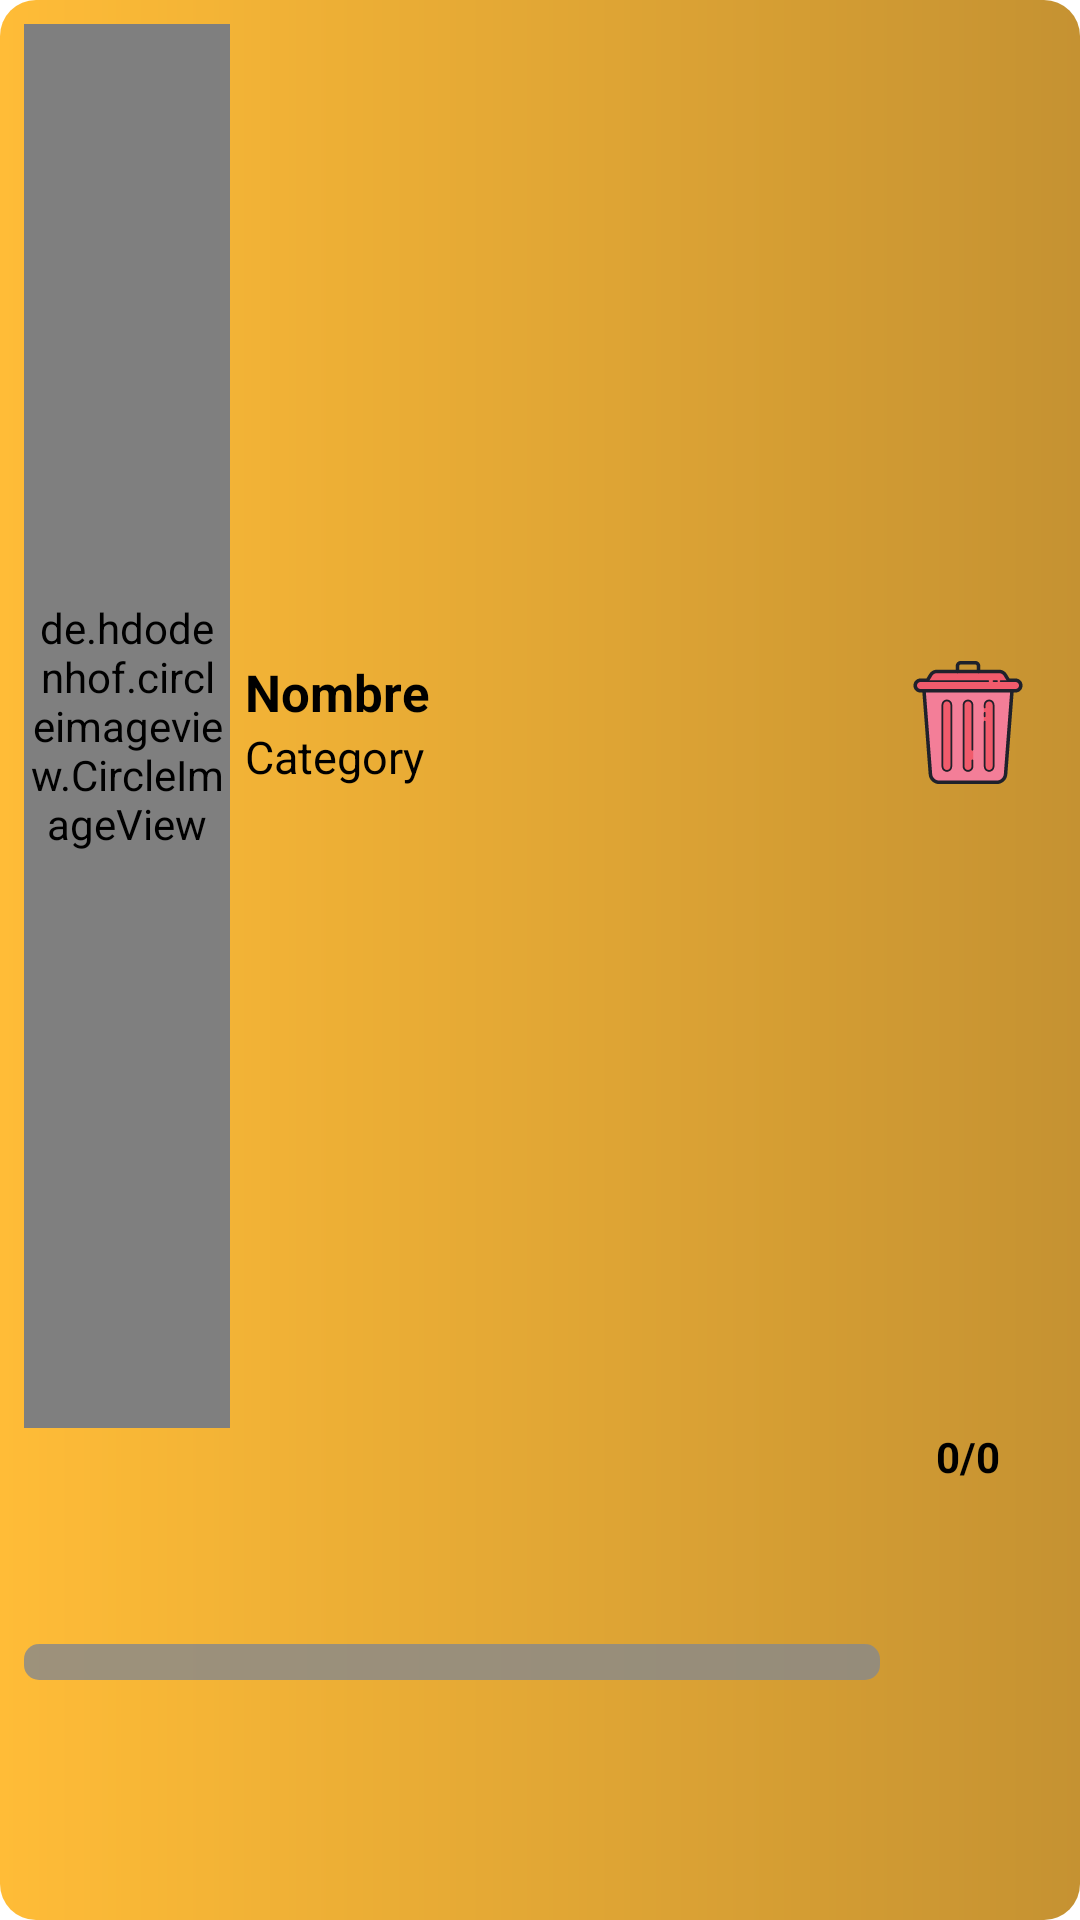

Produce the Android XML layout that renders to this screen, including the resource entries it uses.
<!-- AndroidManifest.xml: application theme Theme.ListBuyApp -->
<!-- res/layout/list_layout.xml -->
<layout xmlns:android="http://schemas.android.com/apk/res/android"
    xmlns:app="http://schemas.android.com/apk/res-auto">

    <LinearLayout
        android:id="@+id/backgroundList"
        android:layout_width="match_parent"
        android:layout_height="90dp"
        android:layout_marginVertical="2.5dp"
        android:paddingHorizontal="8dp"
        android:paddingVertical="8dp"
        android:background="@drawable/radius_items_list"
        android:orientation="horizontal">

        <LinearLayout
            android:layout_width="match_parent"
            android:layout_height="match_parent"
            android:gravity="center"
            android:orientation="vertical">

            <LinearLayout
                android:layout_width="match_parent"
                android:layout_height="0dp"
                android:layout_weight="9"
                android:orientation="horizontal">

                <LinearLayout
                    android:layout_width="0dp"
                    android:layout_height="match_parent"
                    android:layout_weight="2"
                    android:orientation="horizontal">

                    <de.hdodenhof.circleimageview.CircleImageView
                        android:id="@+id/categoryImage"
                        android:layout_width="match_parent"
                        android:layout_height="match_parent"
                        android:padding="2dp"
                        android:src="@mipmap/logo_app"
                        app:civ_border_color="@color/black" />
                </LinearLayout>

                <LinearLayout
                    android:layout_width="0dp"
                    android:layout_height="match_parent"
                    android:layout_weight="6.3"
                    android:paddingStart="5dp"
                    android:orientation="vertical">

                    <TextView
                        android:id="@+id/textNameList"
                        android:layout_width="match_parent"
                        android:layout_height="0dp"
                        android:layout_weight="5"
                        android:gravity="left|bottom"
                        android:text="Nombre"
                        android:textColor="@android:color/black"
                        android:textSize="17sp"
                        android:textStyle="bold" />

                    <TextView
                        android:id="@+id/textViewCategory"
                        android:layout_width="match_parent"
                        android:layout_height="0dp"
                        android:layout_weight="5"
                        android:gravity="left|top|start"
                        android:text="Category"
                        android:textColor="@android:color/black"
                        android:textSize="15sp" />
                </LinearLayout>

                <LinearLayout
                    android:layout_width="0dp"
                    android:layout_height="match_parent"
                    android:layout_weight="1.7"
                    android:orientation="horizontal">

                    <ImageView
                        android:id="@+id/deleteList"
                        android:layout_width="match_parent"
                        android:layout_height="match_parent"
                        app:srcCompat="@drawable/icon_delete" />


                </LinearLayout>

            </LinearLayout>

            <LinearLayout
                android:layout_width="match_parent"
                android:layout_height="0dp"
                android:layout_weight="3"
                android:gravity="center"
                android:orientation="horizontal">

                <ProgressBar
                    android:id="@+id/progressBarItemsList"
                    style="@android:style/Widget.ProgressBar.Horizontal"
                    android:layout_width="0dp"
                    android:layout_height="12dp"
                    android:layout_gravity="center"
                    android:layout_weight="8.3"
                    android:progressBackgroundTint="#D3888888"
                    android:progressTint="#4CAF50" />

                <TextView
                    android:id="@+id/textViewAmountItems"
                    android:layout_width="0dp"
                    android:layout_height="match_parent"
                    android:layout_weight="1.7"
                    android:gravity="top|center"
                    android:text="0/0"
                    android:textColor="@android:color/black"
                    android:textSize="14sp"
                    android:textStyle="bold" />
            </LinearLayout>
        </LinearLayout>
    </LinearLayout>


</layout>
<!-- resources referenced by this layout -->
<resources>
  <color name="black">#FF000000</color>
  <!-- drawable icon_delete: vector/xml drawable (drawable, 3024 chars, omitted) -->
  <!-- drawable radius_items_list (drawable) -->
  <shape xmlns:android="http://schemas.android.com/apk/res/android">
      <gradient
          android:angle="180"
          android:endColor="@color/botonbase"
          android:startColor="@color/itembase" />
      <corners android:radius="12dp" />
  </shape>
  <!-- mipmap logo_app: png bitmap (mipmap-hdpi, 22606 bytes) -->
  <style name="Theme.ListBuyApp" parent="Theme.MaterialComponents.DayNight.NoActionBar">
          
          <item name="colorPrimary">@color/botonbase</item>
          <item name="colorPrimaryVariant">@color/purple_700</item>
          <item name="colorOnPrimary">@color/black</item>
          <item name="android:textColor">@android:color/white</item>
          
          <item name="colorSecondary">@color/teal_200</item>
          <item name="colorSecondaryVariant">@color/teal_200</item>
          <item name="colorOnSecondary">@color/black</item>
          
          <item name="android:statusBarColor" tools:targetApi="l">@color/Fondo1</item>
          <item name="android:windowDrawsSystemBarBackgrounds">false</item>
          
  
      </style>
  <color name="botonbase">#FFBC37</color>
  <color name="itembase">#C59232</color>
  <color name="purple_700">#FF3700B3</color>
  <color name="teal_200">#FF03DAC5</color>
  <color name="Fondo1">#362436</color>
</resources>
